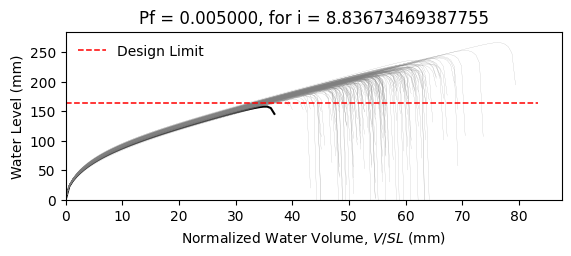

The data file committed next to this chart (first rows):
W8X18, L = 360.0 in, slope = 0.020833333333333332 in/in, dead load = 6.944444444444444e-05 kip/in…
zwlim AISC Appendix 2, zwlim DAMP, zwlim Proposed for ASCE 7, zwlim Neglect Ponding, dhnom Denver, dhnom New York, dhnom New Orleans, dh Denver, dh New York, dh New Orleans, dmax
6.663, 5.007, 5.883, 8.96, 0.7205, 0.7205, 0.7205, 2.162, 2.162, 2.162, 8.467, Safe, 
6.663, 5.007, 5.883, 8.96, 0.7205, 0.7205, 0.7205, 2.162, 2.162, 2.162, 7.72, Safe, 
6.663, 5.007, 5.883, 8.96, 0.7205, 0.7205, 0.7205, 2.162, 2.162, 2.162, 7.659, Safe, 
6.663, 5.007, 5.883, 8.96, 0.7205, 0.7205, 0.7205, 2.162, 2.162, 2.162, 8.841, Safe, 
6.663, 5.007, 5.883, 8.96, 0.7205, 0.7205, 0.7205, 2.162, 2.162, 2.162, 7.108, Safe, 
6.663, 5.007, 5.883, 8.96, 0.7205, 0.7205, 0.7205, 2.162, 2.162, 2.162, 10.49, Safe, 
6.663, 5.007, 5.883, 8.96, 0.7205, 0.7205, 0.7205, 2.162, 2.162, 2.162, 8.112, Safe, 
6.663, 5.007, 5.883, 8.96, 0.7205, 0.7205, 0.7205, 2.162, 2.162, 2.162, 7.431, Safe, 
6.663, 5.007, 5.883, 8.96, 0.7205, 0.7205, 0.7205, 2.162, 2.162, 2.162, 8.471, Safe, 
6.663, 5.007, 5.883, 8.96, 0.7205, 0.7205, 0.7205, 2.162, 2.162, 2.162, 7.976, Safe, 
6.663, 5.007, 5.883, 8.96, 0.7205, 0.7205, 0.7205, 2.162, 2.162, 2.162, 6.915, Safe, 
6.663, 5.007, 5.883, 8.96, 0.7205, 0.7205, 0.7205, 2.162, 2.162, 2.162, 6.87, Safe, 
6.663, 5.007, 5.883, 8.96, 0.7205, 0.7205, 0.7205, 2.162, 2.162, 2.162, 8.779, Safe, 
6.663, 5.007, 5.883, 8.96, 0.7205, 0.7205, 0.7205, 2.162, 2.162, 2.162, 7.6, Safe, 
6.663, 5.007, 5.883, 8.96, 0.7205, 0.7205, 0.7205, 2.162, 2.162, 2.162, 8.601, Safe, 
6.663, 5.007, 5.883, 8.96, 0.7205, 0.7205, 0.7205, 2.162, 2.162, 2.162, 7.965, Safe, 
6.663, 5.007, 5.883, 8.96, 0.7205, 0.7205, 0.7205, 2.162, 2.162, 2.162, 8.217, Safe, 
6.663, 5.007, 5.883, 8.96, 0.7205, 0.7205, 0.7205, 2.162, 2.162, 2.162, 9.032, Safe, 
6.663, 5.007, 5.883, 8.96, 0.7205, 0.7205, 0.7205, 2.162, 2.162, 2.162, 7.488, Safe, 
6.663, 5.007, 5.883, 8.96, 0.7205, 0.7205, 0.7205, 2.162, 2.162, 2.162, 7.956, Safe, 
6.663, 5.007, 5.883, 8.96, 0.7205, 0.7205, 0.7205, 2.162, 2.162, 2.162, 7.333, Safe, 
6.663, 5.007, 5.883, 8.96, 0.7205, 0.7205, 0.7205, 2.162, 2.162, 2.162, 8.616, Safe, 
6.663, 5.007, 5.883, 8.96, 0.7205, 0.7205, 0.7205, 2.162, 2.162, 2.162, 8.493, Safe, 
6.663, 5.007, 5.883, 8.96, 0.7205, 0.7205, 0.7205, 2.162, 2.162, 2.162, 8.059, Safe, 
6.663, 5.007, 5.883, 8.96, 0.7205, 0.7205, 0.7205, 2.162, 2.162, 2.162, 7.937, Safe, 
6.663, 5.007, 5.883, 8.96, 0.7205, 0.7205, 0.7205, 2.162, 2.162, 2.162, 7.022, Safe, 
6.663, 5.007, 5.883, 8.96, 0.7205, 0.7205, 0.7205, 2.162, 2.162, 2.162, 8.587, Safe, 
6.663, 5.007, 5.883, 8.96, 0.7205, 0.7205, 0.7205, 2.162, 2.162, 2.162, 8.023, Safe, 
6.663, 5.007, 5.883, 8.96, 0.7205, 0.7205, 0.7205, 2.162, 2.162, 2.162, 7.541, Safe, 
6.663, 5.007, 5.883, 8.96, 0.7205, 0.7205, 0.7205, 2.162, 2.162, 2.162, 8.976, Safe, 
6.663, 5.007, 5.883, 8.96, 0.7205, 0.7205, 0.7205, 2.162, 2.162, 2.162, 8.519, Safe, 
6.663, 5.007, 5.883, 8.96, 0.7205, 0.7205, 0.7205, 2.162, 2.162, 2.162, 8.337, Safe, 
6.663, 5.007, 5.883, 8.96, 0.7205, 0.7205, 0.7205, 2.162, 2.162, 2.162, 7.729, Safe, 
6.663, 5.007, 5.883, 8.96, 0.7205, 0.7205, 0.7205, 2.162, 2.162, 2.162, 8.992, Safe, 
6.663, 5.007, 5.883, 8.96, 0.7205, 0.7205, 0.7205, 2.162, 2.162, 2.162, 8.538, Safe, 
6.663, 5.007, 5.883, 8.96, 0.7205, 0.7205, 0.7205, 2.162, 2.162, 2.162, 7.495, Safe, 
6.663, 5.007, 5.883, 8.96, 0.7205, 0.7205, 0.7205, 2.162, 2.162, 2.162, 8.198, Safe, 
6.663, 5.007, 5.883, 8.96, 0.7205, 0.7205, 0.7205, 2.162, 2.162, 2.162, 8.511, Safe, 
6.663, 5.007, 5.883, 8.96, 0.7205, 0.7205, 0.7205, 2.162, 2.162, 2.162, 8.859, Safe, 
6.663, 5.007, 5.883, 8.96, 0.7205, 0.7205, 0.7205, 2.162, 2.162, 2.162, 7.017, Safe, 
6.663, 5.007, 5.883, 8.96, 0.7205, 0.7205, 0.7205, 2.162, 2.162, 2.162, 9.296, Safe, 
6.663, 5.007, 5.883, 8.96, 0.7205, 0.7205, 0.7205, 2.162, 2.162, 2.162, 7.871, Safe, 
6.663, 5.007, 5.883, 8.96, 0.7205, 0.7205, 0.7205, 2.162, 2.162, 2.162, 7.943, Safe, 
6.663, 5.007, 5.883, 8.96, 0.7205, 0.7205, 0.7205, 2.162, 2.162, 2.162, 8.102, Safe, 
6.663, 5.007, 5.883, 8.96, 0.7205, 0.7205, 0.7205, 2.162, 2.162, 2.162, 8.72, Safe, 
6.663, 5.007, 5.883, 8.96, 0.7205, 0.7205, 0.7205, 2.162, 2.162, 2.162, 7.238, Safe, 
6.663, 5.007, 5.883, 8.96, 0.7205, 0.7205, 0.7205, 2.162, 2.162, 2.162, 8.166, Safe, 
6.663, 5.007, 5.883, 8.96, 0.7205, 0.7205, 0.7205, 2.162, 2.162, 2.162, 7.498, Safe, 
6.663, 5.007, 5.883, 8.96, 0.7205, 0.7205, 0.7205, 2.162, 2.162, 2.162, 8.165, Safe, 
6.663, 5.007, 5.883, 8.96, 0.7205, 0.7205, 0.7205, 2.162, 2.162, 2.162, 7.46, Safe, 
6.663, 5.007, 5.883, 8.96, 0.7205, 0.7205, 0.7205, 2.162, 2.162, 2.162, 8.546, Safe, 
6.663, 5.007, 5.883, 8.96, 0.7205, 0.7205, 0.7205, 2.162, 2.162, 2.162, 6.701, Safe, 
6.663, 5.007, 5.883, 8.96, 0.7205, 0.7205, 0.7205, 2.162, 2.162, 2.162, 8.265, Safe, 
6.663, 5.007, 5.883, 8.96, 0.7205, 0.7205, 0.7205, 2.162, 2.162, 2.162, 7.686, Safe, 
6.663, 5.007, 5.883, 8.96, 0.7205, 0.7205, 0.7205, 2.162, 2.162, 2.162, 9.217, Safe, 
6.663, 5.007, 5.883, 8.96, 0.7205, 0.7205, 0.7205, 2.162, 2.162, 2.162, 7.378, Safe, 
6.663, 5.007, 5.883, 8.96, 0.7205, 0.7205, 0.7205, 2.162, 2.162, 2.162, 7.942, Safe, 
6.663, 5.007, 5.883, 8.96, 0.7205, 0.7205, 0.7205, 2.162, 2.162, 2.162, 7.468, Safe, 
6.663, 5.007, 5.883, 8.96, 0.7205, 0.7205, 0.7205, 2.162, 2.162, 2.162, 7.164, Safe, 
... 142 more rows
